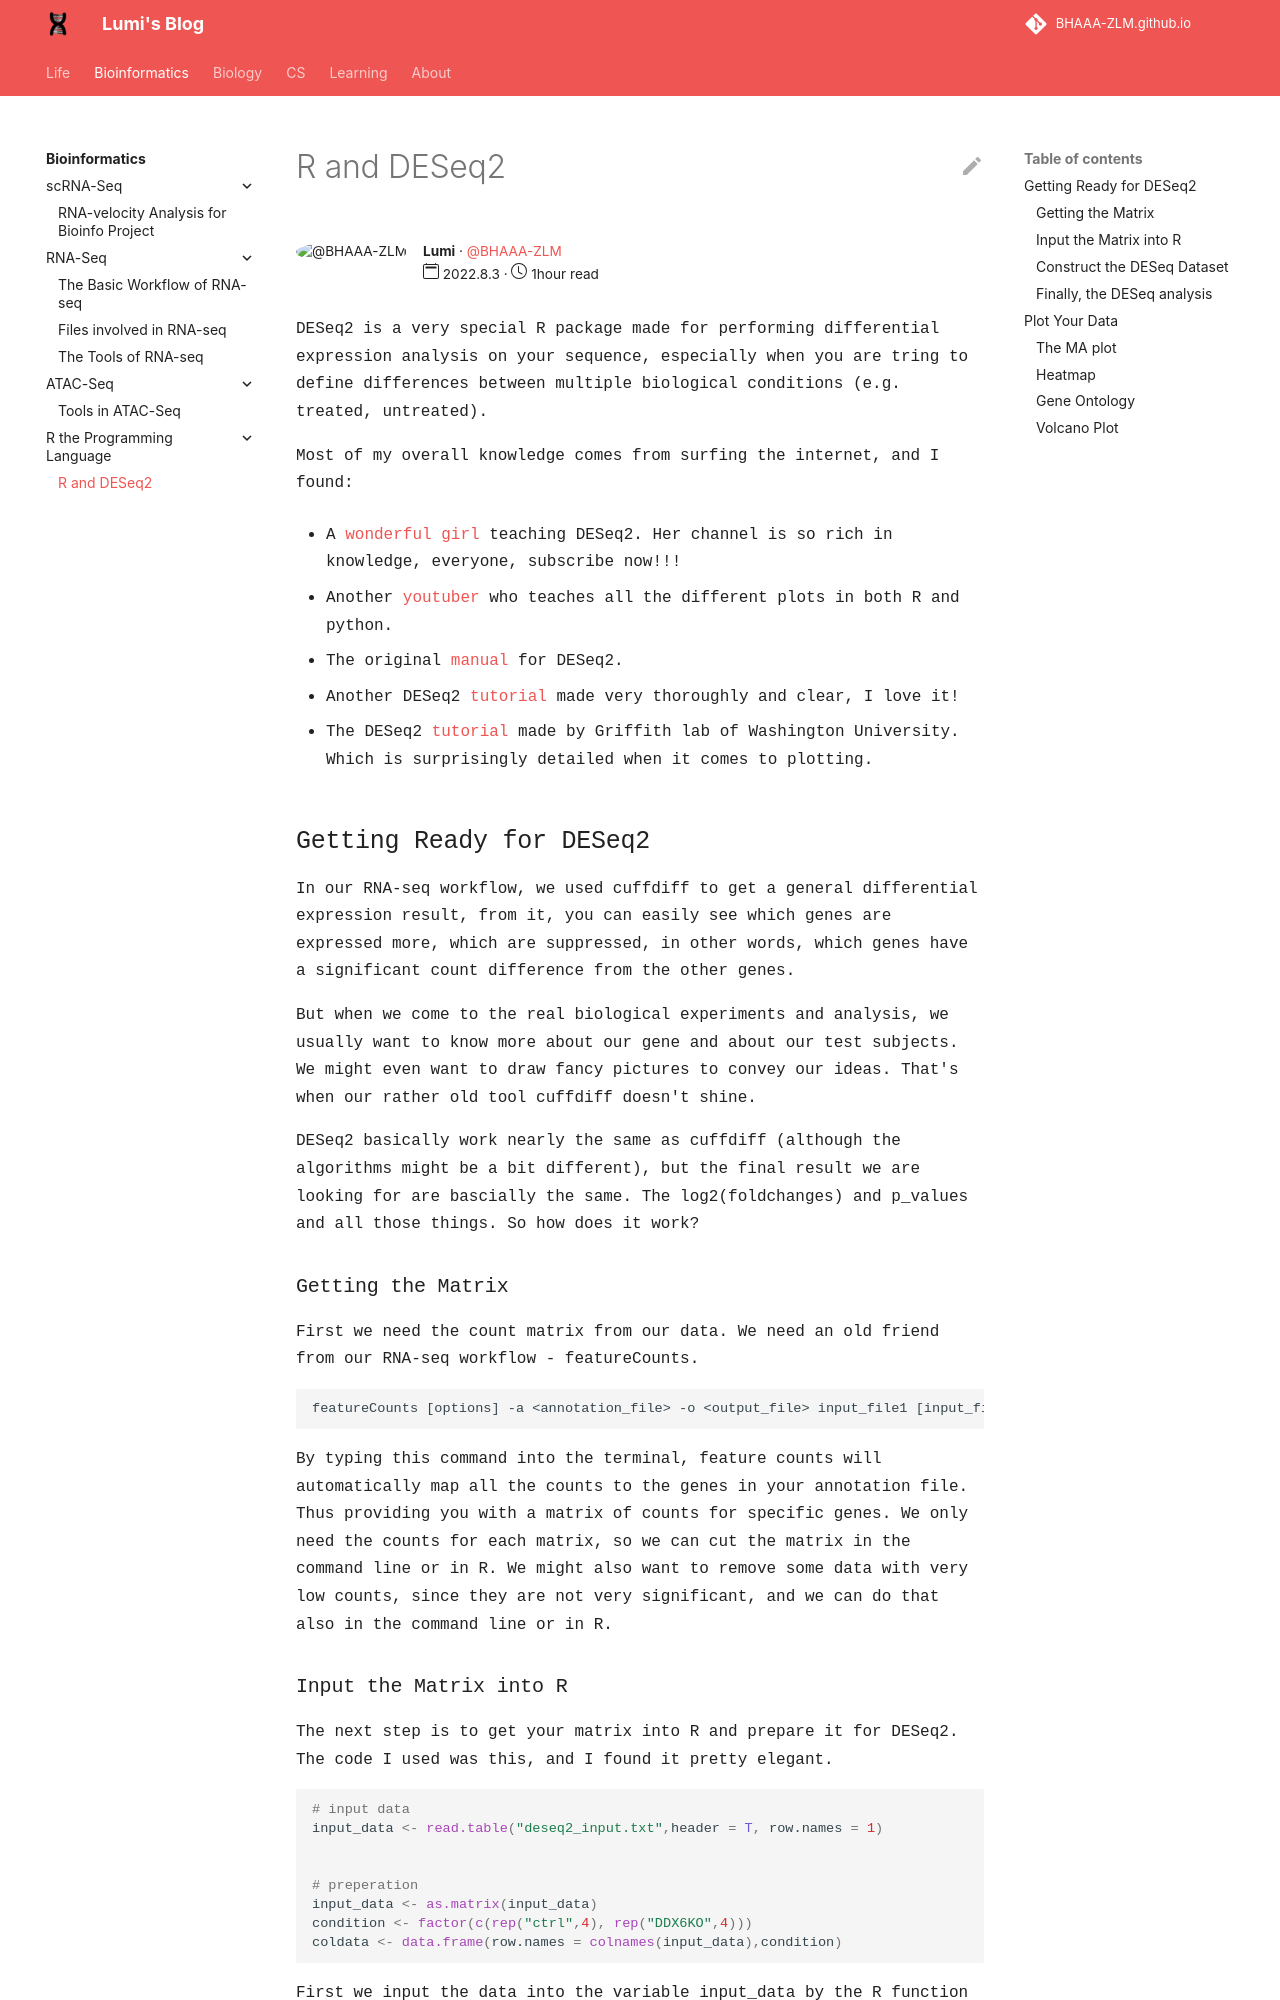

repository: BHAAA-ZLM/BHAAA-ZLM.github.io · page: Bioinformatics/R/DESeq/index.html · generator: mkdocs

---

author: Lumi
author_gh_user: BHAAA-ZLM
read_time: 1hour
publish_date: 2022.8.3

---


<span style="font-family: Courier"> DESeq2 is a very special R package made for performing differential expression analysis on your sequence, especially when you are tring to define differences between multiple biological conditions (e.g. treated, untreated).
 
<span style="font-family: Courier">  Most of my overall knowledge comes from surfing the internet, and I found:

- <span style="font-family: Courier"> A [wonderful girl](https://www.youtube.com/watch?v=OzNzO8qwwp0&t=226s) teaching DESeq2. Her channel is so rich in knowledge, everyone, subscribe now!!!

- <span style="font-family: Courier"> Another [youtuber](https://www.youtube.com/channel/UCuf90yPD_Yx53xZyVLtvRmA/videos) who teaches all the different plots in both R and python.

- <span style="font-family: Courier"> The original [manual](http://bioconductor.org/packages/release/bioc/vignettes/DESeq2/inst/doc/DESeq2.html#countmat) for DESeq2.

- <span style="font-family: Courier"> Another DESeq2 [tutorial](https://lashlock.github.io/compbio/R_presentation.html) made very thoroughly and clear, I love it!

- <span style="font-family: Courier"> The DESeq2 [tutorial](https://genviz.org/module-04-expression/0004/02/01/DifferentialExpression/) made by Griffith lab of Washington University. Which is surprisingly detailed when it comes to plotting.

## <span style="font-family: Courier"> Getting Ready for DESeq2

<span style="font-family: Courier">  In our RNA-seq workflow, we used cuffdiff to get a general differential expression result, from it, you can easily see which genes are expressed more, which are suppressed, in other words, which genes have a significant count difference from the other genes.

<span style="font-family: Courier"> But when we come to the real biological experiments and analysis, we usually want to know more about our gene and about our test subjects. We might even want to draw fancy pictures to convey our ideas. That's when our rather old tool cuffdiff doesn't shine. 

<span style="font-family: Courier"> DESeq2 basically work nearly the same as cuffdiff (although the algorithms might be a bit different), but the final result we are looking for are bascially the same. The log2(foldchanges) and p_values and all those things. So how does it work?

### <span style="font-family: Courier"> Getting the Matrix

<span style="font-family: Courier"> First we need the count matrix from our data. We need an old friend from our RNA-seq workflow - featureCounts. 

```
featureCounts [options] -a <annotation_file> -o <output_file> input_file1 [input_file2] ... 
```

<span style="font-family: Courier"> By typing this command into the terminal, feature counts will automatically map all the counts to the genes in your annotation file. Thus providing you with a matrix of counts for specific genes. We only need the counts for each matrix, so we can cut the matrix in the command line or in R. We might also want to remove some data with very low counts, since they are not very significant, and we can do that also in the command line or in R.
